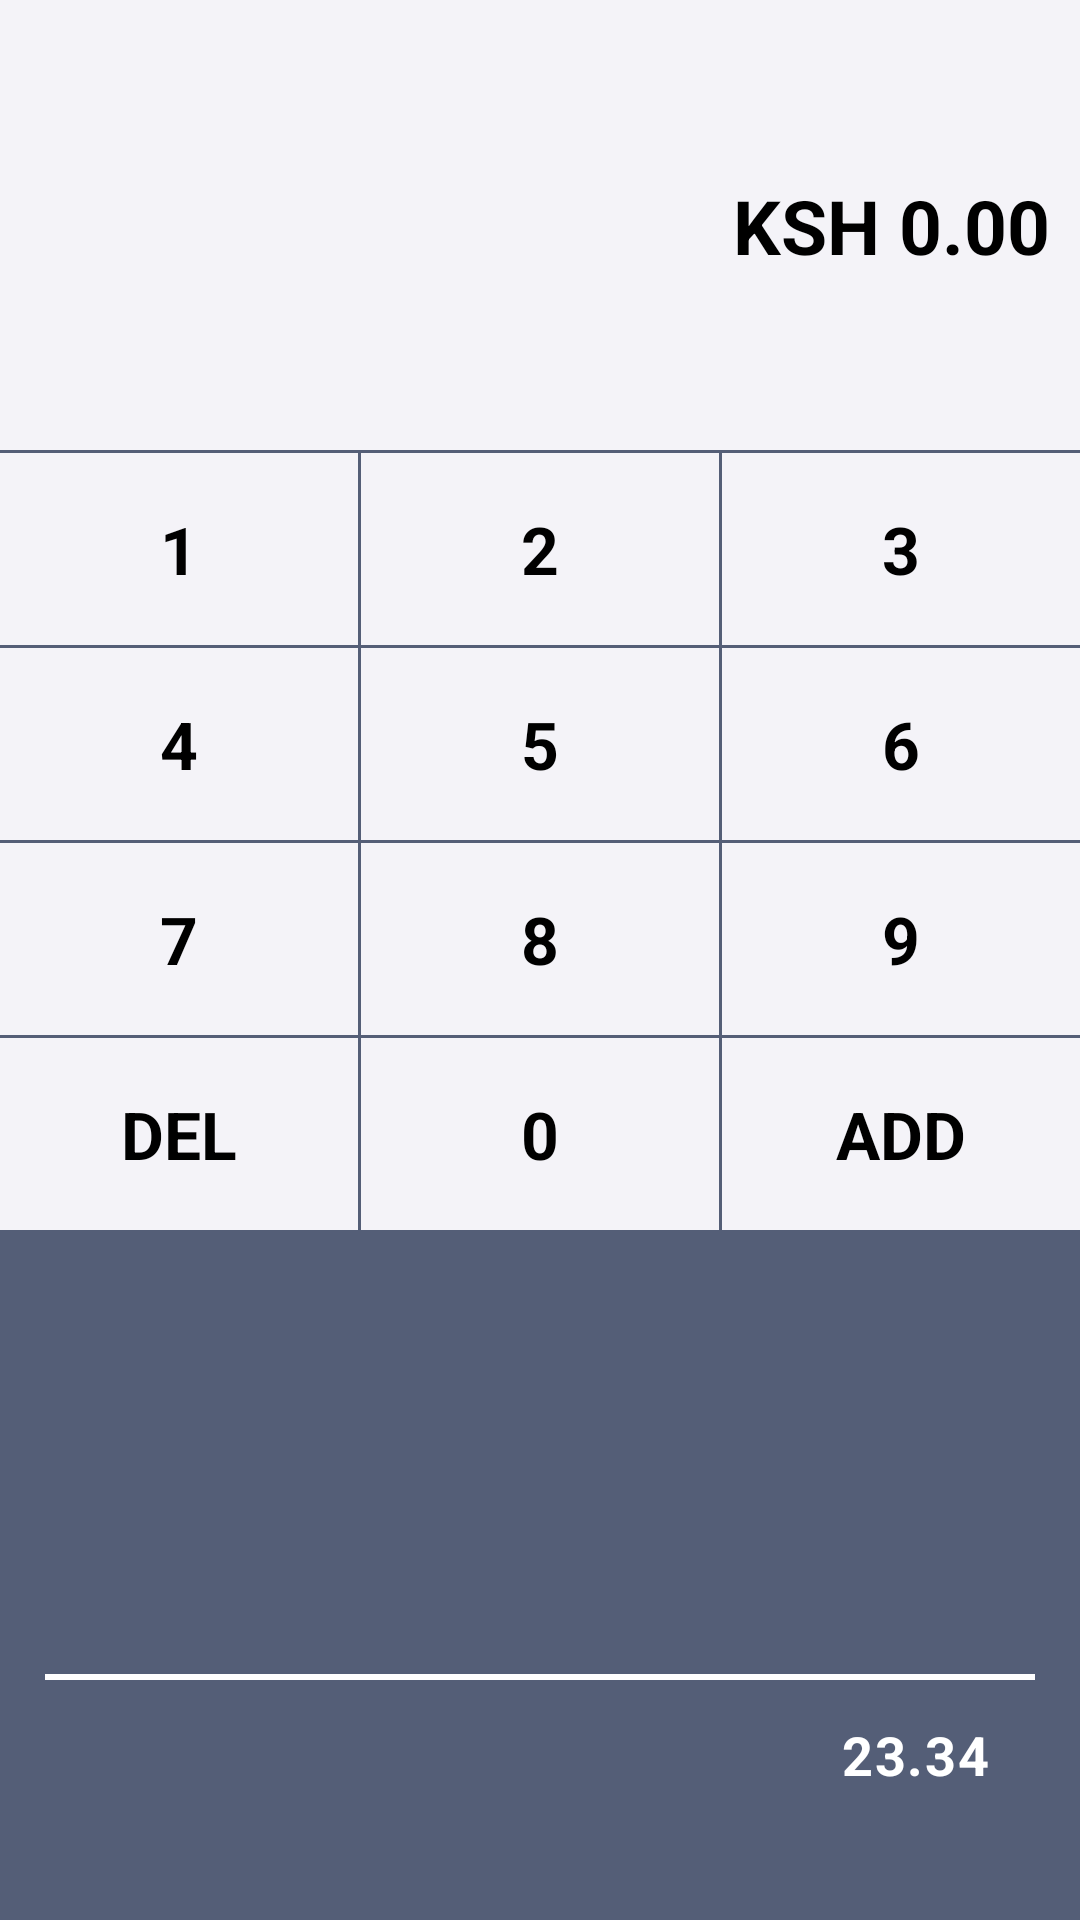

Android layout source for this screen:
<!-- AndroidManifest.xml: application theme Theme.CashApp -->
<!-- res/layout/activity_main.xml -->
<?xml version="1.0" encoding="utf-8"?>
<androidx.constraintlayout.widget.ConstraintLayout xmlns:android="http://schemas.android.com/apk/res/android"
    xmlns:app="http://schemas.android.com/apk/res-auto"
    xmlns:tools="http://schemas.android.com/tools"
    android:layout_width="match_parent"
    android:layout_height="match_parent"
    android:background="@color/wheat"
    tools:context=".ui.MainActivity">

    <include
        android:id="@+id/topSection"
        layout="@layout/top_section" />

    <LinearLayout
        android:id="@+id/numPad"
        android:layout_width="match_parent"
        android:layout_height="wrap_content"
        android:orientation="vertical"
        app:layout_constraintTop_toBottomOf="@id/topSection">

        <com.google.android.material.divider.MaterialDivider
            android:layout_width="match_parent"
            android:layout_height="wrap_content"
            app:dividerColor="@color/grey_800" />

        <LinearLayout
            android:layout_width="match_parent"
            android:layout_height="?attr/actionBarSize"
            android:gravity="center_vertical"
            android:orientation="horizontal">

            <TextView
                android:id="@+id/text1"
                android:layout_width="0dp"
                android:layout_height="match_parent"
                android:layout_weight="1"
                android:background="?attr/selectableItemBackground"
                android:gravity="center"
                android:text="1"
                android:textAppearance="@style/TextAppearance.Material3.TitleLarge"
                android:textColor="@color/black"
                android:textStyle="bold" />

            <View
                android:layout_width="1dp"
                android:layout_height="match_parent"
                android:background="@color/grey_800" />

            <TextView
                android:id="@+id/text2"
                android:layout_width="0dp"
                android:layout_height="match_parent"
                android:layout_weight="1"
                android:background="?attr/selectableItemBackground"
                android:gravity="center"
                android:text="2"
                android:textAppearance="@style/TextAppearance.Material3.TitleLarge"
                android:textColor="@color/black"
                android:textStyle="bold" />

            <View
                android:layout_width="1dp"
                android:layout_height="match_parent"
                android:background="@color/grey_800" />

            <TextView
                android:id="@+id/text3"
                android:layout_width="0dp"
                android:layout_height="match_parent"
                android:layout_weight="1"
                android:background="?attr/selectableItemBackground"
                android:gravity="center"
                android:text="3"
                android:textAppearance="@style/TextAppearance.Material3.TitleLarge"
                android:textColor="@color/black"
                android:textStyle="bold" />

        </LinearLayout>

        <com.google.android.material.divider.MaterialDivider
            android:layout_width="match_parent"
            android:layout_height="wrap_content"
            app:dividerColor="@color/grey_800" />

        <LinearLayout
            android:layout_width="match_parent"
            android:layout_height="?attr/actionBarSize"
            android:gravity="center_vertical"
            android:orientation="horizontal">

            <TextView
                android:id="@+id/text4"
                android:layout_width="0dp"
                android:layout_height="match_parent"
                android:layout_weight="1"
                android:background="?attr/selectableItemBackground"
                android:gravity="center"
                android:text="4"
                android:textAppearance="@style/TextAppearance.Material3.TitleLarge"
                android:textColor="@color/black"
                android:textStyle="bold" />

            <View
                android:layout_width="1dp"
                android:layout_height="match_parent"
                android:background="@color/grey_800" />

            <TextView
                android:id="@+id/text5"
                android:layout_width="0dp"
                android:layout_height="match_parent"
                android:layout_weight="1"
                android:background="?attr/selectableItemBackground"
                android:gravity="center"
                android:text="5"
                android:textAppearance="@style/TextAppearance.Material3.TitleLarge"
                android:textColor="@color/black"
                android:textStyle="bold" />

            <View
                android:layout_width="1dp"
                android:layout_height="match_parent"
                android:background="@color/grey_800" />

            <TextView
                android:id="@+id/text6"
                android:layout_width="0dp"
                android:layout_height="match_parent"
                android:layout_weight="1"
                android:background="?attr/selectableItemBackground"
                android:gravity="center"
                android:text="6"
                android:textAppearance="@style/TextAppearance.Material3.TitleLarge"
                android:textColor="@color/black"
                android:textStyle="bold" />

        </LinearLayout>

        <com.google.android.material.divider.MaterialDivider
            android:layout_width="match_parent"
            android:layout_height="wrap_content"
            app:dividerColor="@color/grey_800" />

        <LinearLayout
            android:layout_width="match_parent"
            android:layout_height="?attr/actionBarSize"
            android:gravity="center_vertical"
            android:orientation="horizontal">

            <TextView
                android:id="@+id/text7"
                android:layout_width="0dp"
                android:layout_height="match_parent"
                android:layout_weight="1"
                android:background="?attr/selectableItemBackground"
                android:gravity="center"
                android:text="7"
                android:textAppearance="@style/TextAppearance.Material3.TitleLarge"
                android:textColor="@color/black"
                android:textStyle="bold" />

            <View
                android:layout_width="1dp"
                android:layout_height="match_parent"
                android:background="@color/grey_800" />

            <TextView
                android:id="@+id/text8"
                android:layout_width="0dp"
                android:layout_height="match_parent"
                android:layout_weight="1"
                android:background="?attr/selectableItemBackground"
                android:gravity="center"
                android:text="8"
                android:textAppearance="@style/TextAppearance.Material3.TitleLarge"
                android:textColor="@color/black"
                android:textStyle="bold" />

            <View
                android:layout_width="1dp"
                android:layout_height="match_parent"
                android:background="@color/grey_800" />

            <TextView
                android:id="@+id/text9"
                android:layout_width="0dp"
                android:layout_height="match_parent"
                android:layout_weight="1"
                android:background="?attr/selectableItemBackground"
                android:gravity="center"
                android:text="9"
                android:textAppearance="@style/TextAppearance.Material3.TitleLarge"
                android:textColor="@color/black"
                android:textStyle="bold" />

        </LinearLayout>

        <com.google.android.material.divider.MaterialDivider
            android:layout_width="match_parent"
            android:layout_height="wrap_content"
            app:dividerColor="@color/grey_800" />

        <LinearLayout
            android:layout_width="match_parent"
            android:layout_height="?attr/actionBarSize"
            android:gravity="center_vertical"
            android:orientation="horizontal">

            <TextView
                android:id="@+id/textDelete"
                android:layout_width="0dp"
                android:layout_height="match_parent"
                android:layout_weight="1"
                android:background="?attr/selectableItemBackground"
                android:gravity="center"
                android:text="@string/del"
                android:textAppearance="@style/TextAppearance.Material3.TitleLarge"
                android:textColor="@color/black"
                android:textStyle="bold" />

            <View
                android:layout_width="1dp"
                android:layout_height="match_parent"
                android:background="@color/grey_800" />

            <TextView
                android:id="@+id/text0"
                android:layout_width="0dp"
                android:layout_height="match_parent"
                android:layout_weight="1"
                android:background="?attr/selectableItemBackground"
                android:gravity="center"
                android:text="0"
                android:textAppearance="@style/TextAppearance.Material3.TitleLarge"
                android:textColor="@color/black"
                android:textStyle="bold" />

            <View
                android:layout_width="1dp"
                android:layout_height="match_parent"
                android:background="@color/grey_800" />

            <TextView
                android:id="@+id/textAdd"
                android:layout_width="0dp"
                android:layout_height="match_parent"
                android:layout_weight="1"
                android:background="?attr/selectableItemBackground"
                android:gravity="center"
                android:text="@string/add"
                android:textAppearance="@style/TextAppearance.Material3.TitleLarge"
                android:textColor="@color/black"
                android:textStyle="bold" />

        </LinearLayout>

        <com.google.android.material.divider.MaterialDivider
            android:layout_width="match_parent"
            android:layout_height="wrap_content"
            app:dividerColor="@color/grey_800" />

    </LinearLayout>

    <include
        android:id="@+id/bottomSection"
        layout="@layout/bottom_section" />


</androidx.constraintlayout.widget.ConstraintLayout>
<!-- res/layout/top_section.xml (included above) -->
<?xml version="1.0" encoding="utf-8"?>
<androidx.constraintlayout.widget.ConstraintLayout xmlns:android="http://schemas.android.com/apk/res/android"
    xmlns:app="http://schemas.android.com/apk/res-auto"
    android:layout_width="match_parent"
    app:layout_constraintTop_toTopOf="parent"
    android:gravity="center_horizontal|end"
    android:orientation="vertical"
    android:id="@+id/topField"
    android:paddingHorizontal="10dp"
    android:layout_height="150dp">

    <EditText
        android:layout_width="wrap_content"
        android:layout_height="wrap_content"
        android:layout_gravity="center_vertical"
        android:background="@android:color/transparent"
        android:hint="KSH 0.00"
        android:textAppearance="@style/TextAppearance.Material3.TitleLarge"
        android:textColorHint="@color/black"
        android:textColor="@color/black"
        android:textSize="25sp"
        android:enabled="false"
        android:id="@+id/numberField"
        android:textStyle="bold"
        app:layout_constraintBottom_toBottomOf="parent"
        app:layout_constraintEnd_toEndOf="parent"
        app:layout_constraintTop_toTopOf="parent" />

</androidx.constraintlayout.widget.ConstraintLayout>
<!-- res/layout/bottom_section.xml (included above) -->
<?xml version="1.0" encoding="utf-8"?>
<androidx.constraintlayout.widget.ConstraintLayout xmlns:android="http://schemas.android.com/apk/res/android"
    xmlns:app="http://schemas.android.com/apk/res-auto"
    xmlns:tools="http://schemas.android.com/tools"
    android:layout_width="match_parent"
    android:layout_height="0dp"
    android:background="@color/grey_800"
    android:orientation="vertical"
    android:paddingHorizontal="15dp"
    android:paddingBottom="10dp"
    app:layout_constraintBottom_toBottomOf="parent"
    app:layout_constraintTop_toBottomOf="@id/numPad">

    <LinearLayout
        android:id="@+id/layoutNoData"
        android:layout_width="wrap_content"
        android:layout_height="wrap_content"
        android:gravity="center"
        android:orientation="vertical"
        android:visibility="gone"
        app:layout_constraintBottom_toTopOf="@id/divider"
        app:layout_constraintEnd_toEndOf="parent"
        app:layout_constraintStart_toStartOf="parent"
        app:layout_constraintTop_toTopOf="parent">

        <ImageView
            android:layout_width="70dp"
            android:layout_height="70dp"
            app:srcCompat="@drawable/ic_no_results"
            app:tint="@color/white" />

        <TextView
            android:layout_width="wrap_content"
            android:layout_height="wrap_content"
            android:layout_marginTop="15dp"
            android:text="@string/no_entries_add_some"
            android:textColor="@color/white" />

    </LinearLayout>

    <androidx.recyclerview.widget.RecyclerView
        android:id="@+id/entriesRecyclerView"
        android:layout_width="match_parent"
        android:layout_height="0dp"
        android:layoutAnimation="@anim/layout_animation_slide_from_bottom"
        app:layout_constraintBottom_toTopOf="@id/divider"
        app:layout_constraintTop_toTopOf="parent"
        tools:itemCount="5"
        tools:listitem="@layout/entry_item" />

    <com.google.android.material.divider.MaterialDivider
        android:id="@+id/divider"
        android:layout_width="match_parent"
        android:layout_height="2dp"
        android:layout_marginTop="15dp"
        app:dividerColor="@color/white"
        app:layout_constraintBottom_toTopOf="@id/btm" />

    <LinearLayout
        android:id="@+id/btm"
        android:layout_width="match_parent"
        android:layout_height="50dp"
        android:layout_marginTop="15dp"
        android:gravity="end|center_vertical"
        android:orientation="horizontal"
        android:paddingHorizontal="15dp"
        app:layout_constraintBottom_toTopOf="@id/view">

        <TextView
            android:layout_width="wrap_content"
            android:layout_height="wrap_content"
            android:text="KSH"
            android:visibility="gone"
            android:textAppearance="@style/TextAppearance.Material3.BodyLarge"
            android:textColor="@color/white"
            android:textSize="18sp" />

        <TextView
            android:id="@+id/total"
            android:layout_width="wrap_content"
            android:layout_height="wrap_content"
            android:layout_marginStart="15dp"
            android:text="23.34"
            android:textAppearance="@style/TextAppearance.Material3.BodyLarge"
            android:textColor="@color/white"
            android:textSize="18sp"
            android:textStyle="bold" />
    </LinearLayout>

    <View
        android:id="@+id/view"
        android:layout_width="match_parent"
        android:layout_height="20dp"
        app:layout_constraintBottom_toBottomOf="parent" />
</androidx.constraintlayout.widget.ConstraintLayout>
<!-- res/layout/entry_item.xml (included above) -->
<?xml version="1.0" encoding="utf-8"?>
<LinearLayout xmlns:android="http://schemas.android.com/apk/res/android"
    android:orientation="horizontal"
    android:gravity="end|center_vertical"
    android:layout_width="match_parent"
    android:paddingHorizontal="15dp"
    android:layout_height="40dp">
    
    <TextView
        android:layout_width="wrap_content"
        android:layout_height="wrap_content"
        android:textColor="@color/white"
        android:textSize="18sp"
        android:visibility="gone"
        android:textAppearance="@style/TextAppearance.Material3.BodyLarge"
        android:text="KSH"/>

    <TextView
        android:layout_width="wrap_content"
        android:layout_height="wrap_content"
        android:textAppearance="@style/TextAppearance.Material3.BodyMedium"
        android:textStyle="bold"
        android:text="23.34"
        android:textSize="16sp"
        android:textColor="@color/white"
        android:layout_marginStart="15dp"
        android:id="@+id/amount"/>
</LinearLayout>
<!-- resources referenced by this layout -->
<resources>
  <color name="black">#FF000000</color>
  <color name="grey_800">#545E77</color>
  <color name="wheat">#F4F3F8</color>
  <color name="white">#FFFFFFFF</color>
  <!-- drawable ic_no_results: vector/xml drawable (drawable, 2943 chars, omitted) -->
  <string name="add">ADD</string>
  <string name="del">DEL</string>
  <string name="no_entries_add_some">No entries, add some</string>
  <style name="Theme.CashApp" parent="Theme.Material3.DayNight.NoActionBar">
          
          <item name="colorPrimary">@color/grey_800</item>
          <item name="colorPrimaryVariant">@color/grey_800</item>
          <item name="colorOnPrimary">@color/white</item>
          
          <item name="colorSecondary">@color/teal_200</item>
          <item name="colorSecondaryVariant">@color/teal_700</item>
          <item name="colorOnSecondary">@color/black</item>
          
          <item name="android:statusBarColor" tools:targetApi="l">?attr/colorPrimaryVariant</item>
          
      </style>
  <color name="teal_200">#FF03DAC5</color>
  <color name="teal_700">#FF018786</color>
</resources>
